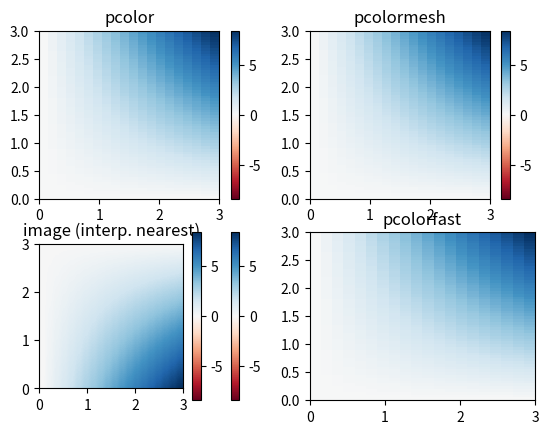

Python code for this plot:
"""
Demonstrates similarities between pcolor, pcolormesh, imshow and pcolorfast
for drawing quadrilateral grids.

"""
import matplotlib.pyplot as plt
import numpy as np

# make these smaller to increase the resolution
dx, dy = 0.15, 0.05

# generate 2 2d grids for the x & y bounds
y, x = np.mgrid[slice(0, 3 + dy, dy),
                slice(0, 3 + dx, dx)]
z = x * y  # (1 - x / 2. + x ** 5 + y ** 3) * np.exp(-x ** 2 - y ** 2)
# x and y are bounds, so z should be the value *inside* those bounds.
# Therefore, remove the last value from the z array.
z = z[:-1, :-1]
z_min, z_max = -np.abs(z).max(), np.abs(z).max()



plt.subplot(2, 2, 1)
plt.pcolor(x, y, z, cmap = 'RdBu', vmin = z_min, vmax = z_max)
plt.title('pcolor')
# set the limits of the plot to the limits of the data
plt.axis([x.min(), x.max(), y.min(), y.max()])
plt.colorbar()



plt.subplot(2, 2, 2)
plt.pcolormesh(x, y, z, cmap = 'RdBu', vmin = z_min, vmax = z_max)
plt.title('pcolormesh')
# set the limits of the plot to the limits of the data
plt.axis([x.min(), x.max(), y.min(), y.max()])
plt.colorbar()



plt.subplot(2, 2, 3)
plt.imshow(z, cmap = 'RdBu', vmin = z_min, vmax = z_max,
           extent = [x.min(), x.max(), y.min(), y.max()])  # ,
           # interpolation = 'nearest', origin = 'lower')
plt.title('image (interp. nearest)')
plt.colorbar()



ax = plt.subplot(2, 2, 4)
ax.pcolorfast(x, y, z, cmap = 'RdBu', vmin = z_min, vmax = z_max)
plt.title('pcolorfast')
plt.colorbar()



plt.show()
